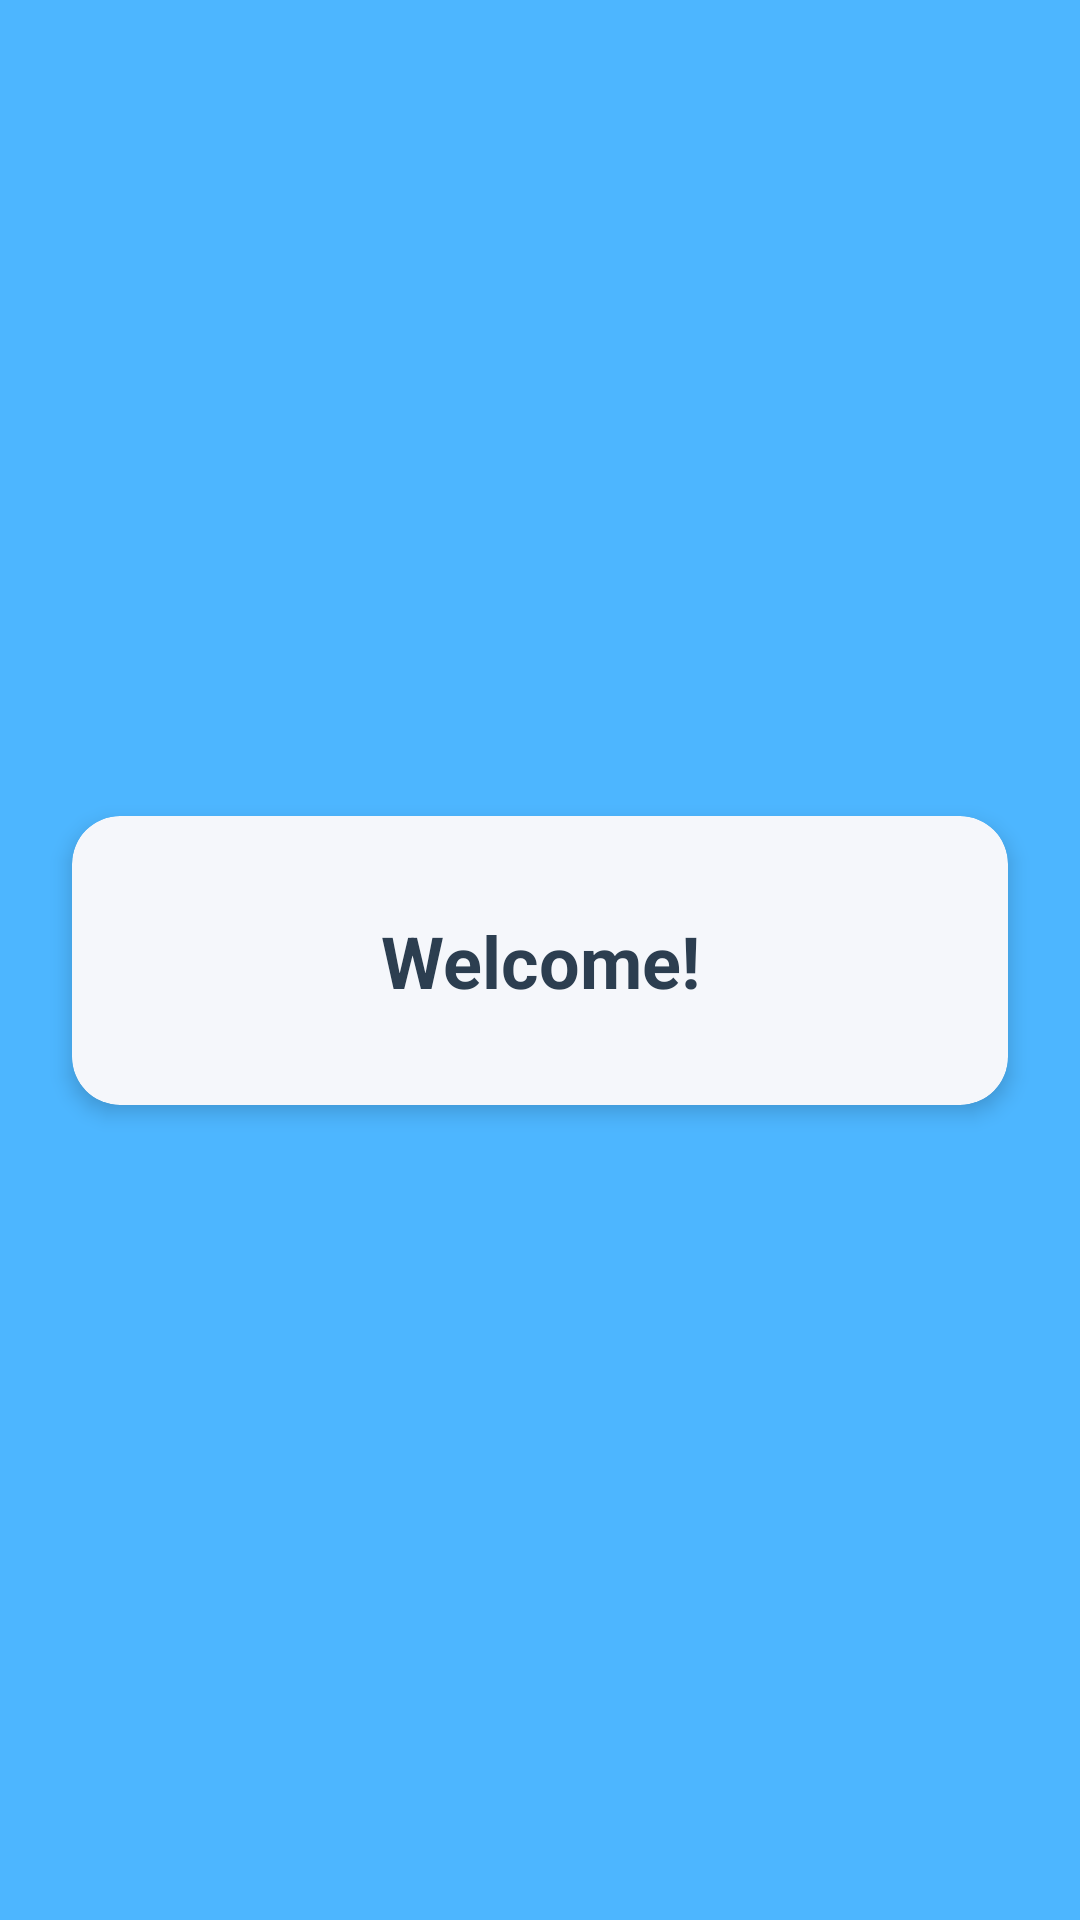

Write the Android layout XML for this screen, with the resource values it uses.
<!-- AndroidManifest.xml: application theme Theme.NetworkCellAnalyzer -->
<!-- res/layout/activity_welcome.xml -->
<?xml version="1.0" encoding="utf-8"?>
<androidx.constraintlayout.widget.ConstraintLayout xmlns:android="http://schemas.android.com/apk/res/android"
    xmlns:app="http://schemas.android.com/apk/res-auto"
    xmlns:tools="http://schemas.android.com/tools"
    android:layout_width="match_parent"
    android:layout_height="match_parent"
    android:background="#4DB6FF"
    tools:context=".WelcomeActivity">

    <androidx.cardview.widget.CardView
        android:layout_width="0dp"
        android:layout_height="wrap_content"
        android:layout_marginStart="24dp"
        android:layout_marginEnd="24dp"
        app:cardBackgroundColor="#F5F7FB"
        app:cardCornerRadius="16dp"
        app:cardElevation="4dp"
        app:layout_constraintBottom_toBottomOf="parent"
        app:layout_constraintEnd_toEndOf="parent"
        app:layout_constraintStart_toStartOf="parent"
        app:layout_constraintTop_toTopOf="parent">

        <TextView
            android:layout_width="match_parent"
            android:layout_height="wrap_content"
            android:gravity="center"
            android:padding="32dp"
            android:text="Welcome!"
            android:textColor="#2C3E50"
            android:textSize="24sp"
            android:textStyle="bold" />

    </androidx.cardview.widget.CardView>

</androidx.constraintlayout.widget.ConstraintLayout>
<!-- resources referenced by this layout -->
<resources>
  <style name="Theme.NetworkCellAnalyzer" parent="Theme.MaterialComponents.DayNight.NoActionBar">
  
          
          <item name="colorPrimary">@color/primary</item>
          <item name="colorPrimaryVariant">@color/primary_dark</item>
          <item name="colorOnPrimary">@color/white</item>
          
          <item name="colorSecondary">@color/accent</item>
          <item name="colorSecondaryVariant">@color/accent</item>
          <item name="colorOnSecondary">@color/black</item>
          
          <item name="android:statusBarColor">?attr/colorPrimaryVariant</item>
      </style>
  <color name="primary">#2196F3</color>
  <color name="primary_dark">#1976D2</color>
  <color name="white">#FFFFFFFF</color>
  <color name="accent">#03A9F4</color>
  <color name="black">#FF000000</color>
</resources>
